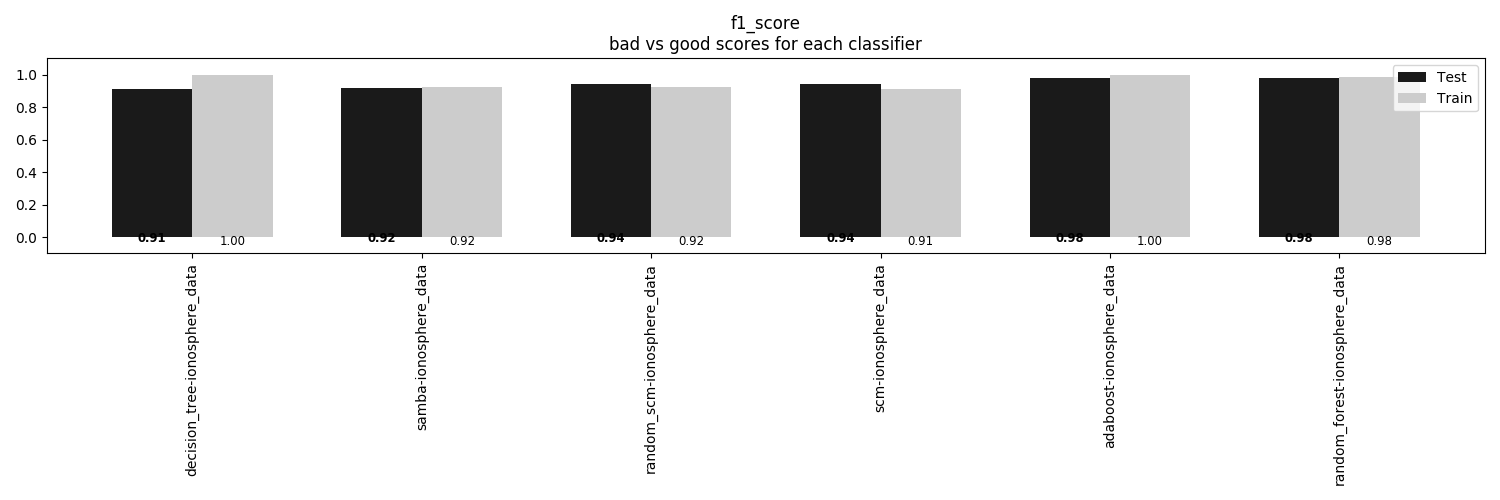

The table this chart was drawn from, first rows:
, decision_tree-ionosphere_data, samba-ionosphere_data, random_scm-ionosphere_data, scm-ionosphere_data, adaboost-ionosphere_data, random_forest-ionosphere_data
Train, 1.0, 0.924, 0.924, 0.9125, 1.0, 0.9848
Test, 0.9091, 0.9205, 0.9432, 0.9432, 0.9773, 0.9773
